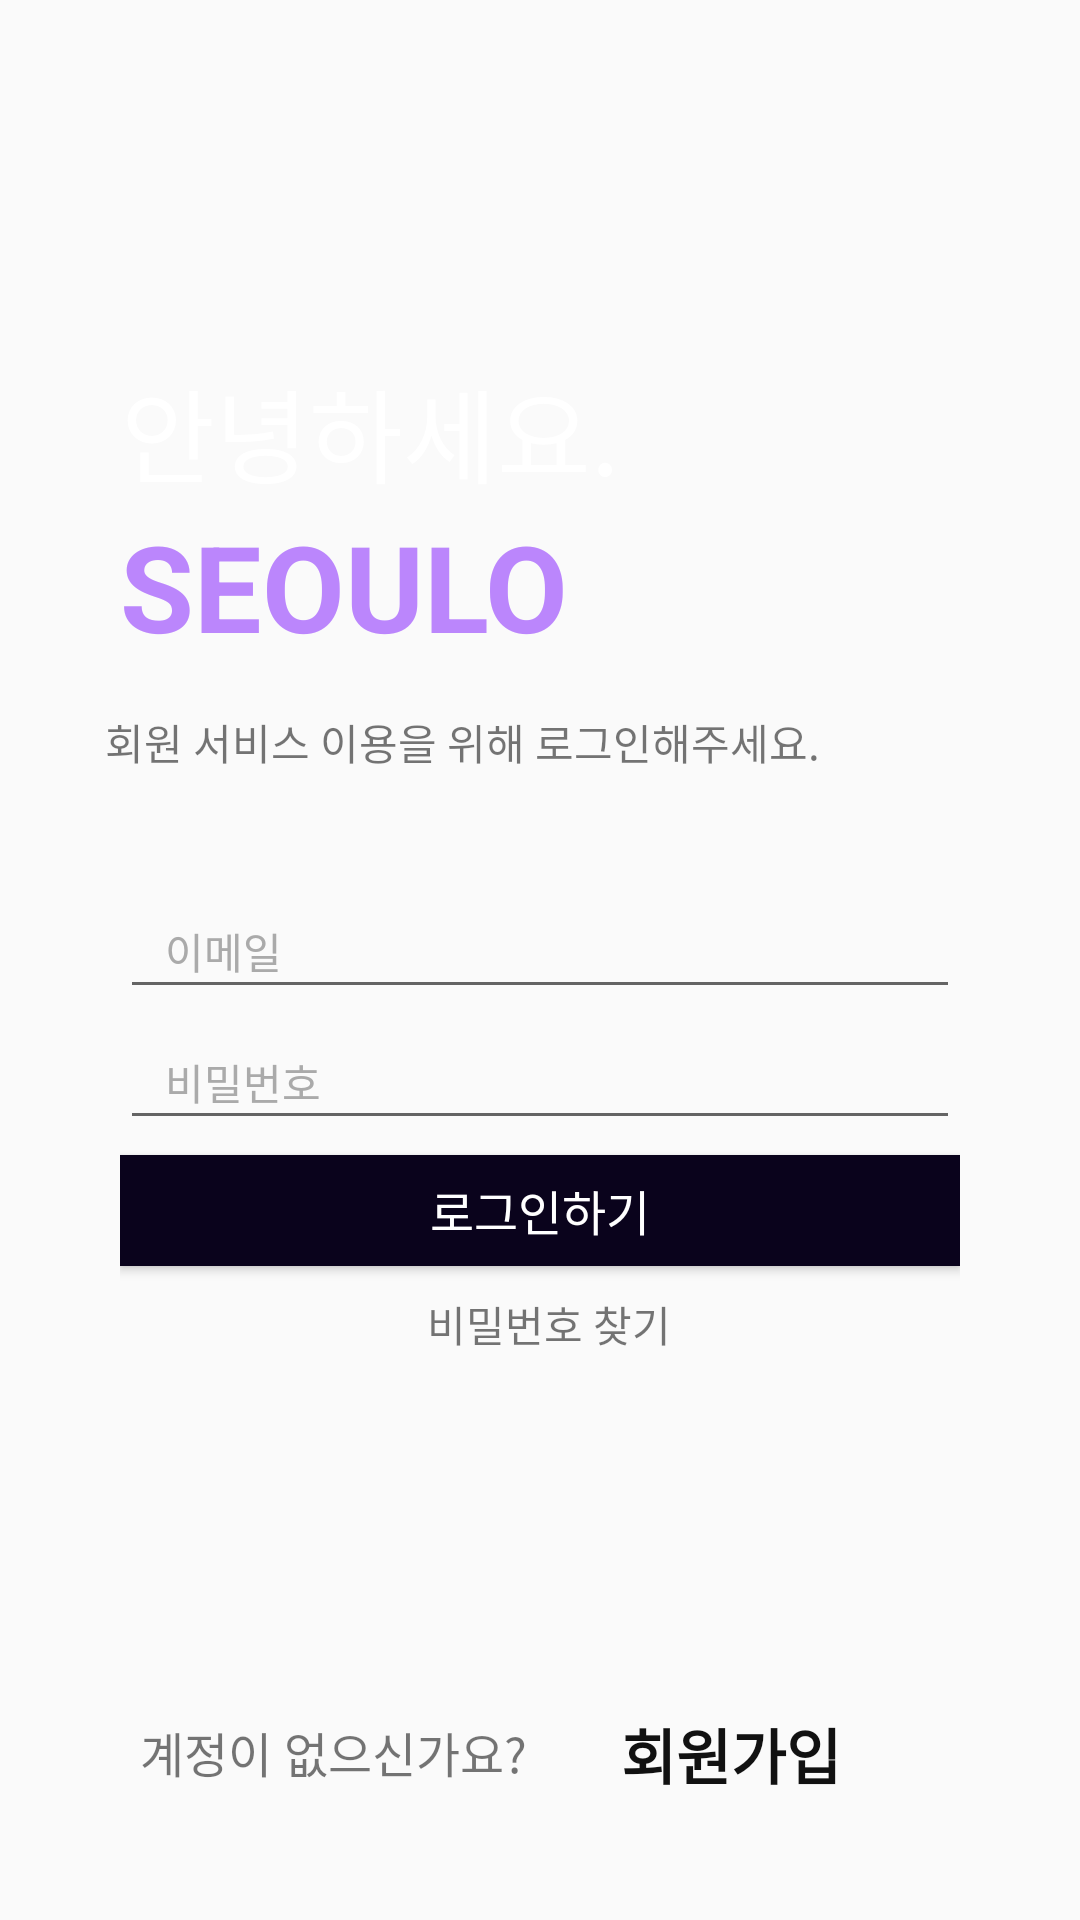

Android layout source for this screen:
<!-- AndroidManifest.xml: application theme Theme.SEOULO1 -->
<!-- res/layout/activity_login.xml -->
<?xml version="1.0" encoding="utf-8"?>
<androidx.constraintlayout.widget.ConstraintLayout xmlns:android="http://schemas.android.com/apk/res/android"
    xmlns:app="http://schemas.android.com/apk/res-auto"
    xmlns:tools="http://schemas.android.com/tools"
    android:layout_width="match_parent"
    android:layout_height="match_parent"
    tools:context=".LoginActivity">

    <ImageView
        android:id="@+id/iv_login_logo"
        android:layout_width="wrap_content"
        android:layout_height="55dp"
        android:layout_marginTop="56dp"

        app:layout_constraintEnd_toEndOf="parent"
        app:layout_constraintHorizontal_bias="0.498"
        app:layout_constraintStart_toStartOf="parent"
        app:layout_constraintTop_toTopOf="parent" />

    <TextView
        android:id="@+id/tv_login_logoDescription"
        android:layout_width="wrap_content"
        android:layout_height="wrap_content"
        android:layout_marginTop="8dp"
        android:text="안녕하세요."
        android:textColor="@color/white"
        android:textSize="34sp"
        app:layout_constraintEnd_toEndOf="parent"
        app:layout_constraintHorizontal_bias="0.208"
        app:layout_constraintStart_toStartOf="parent"
        app:layout_constraintTop_toBottomOf="@+id/iv_login_logo" />

    <TextView
        android:id="@+id/tv_login_appName"
        android:layout_width="wrap_content"
        android:layout_height="wrap_content"
        android:text="@string/app_name"
        android:textColor="@color/purple_200"
        android:textSize="40sp"
        android:textStyle="bold"
        app:layout_constraintEnd_toEndOf="parent"
        app:layout_constraintHorizontal_bias="0.19"
        app:layout_constraintStart_toStartOf="parent"
        app:layout_constraintTop_toBottomOf="@+id/tv_login_logoDescription" />

    <TextView
        android:id="@+id/login_notice"
        android:layout_width="wrap_content"
        android:layout_height="wrap_content"
        android:layout_marginTop="15dp"
        android:text="회원 서비스 이용을 위해 로그인해주세요."
        app:layout_constraintEnd_toEndOf="parent"
        app:layout_constraintHorizontal_bias="0.289"
        app:layout_constraintStart_toStartOf="parent"
        app:layout_constraintTop_toBottomOf="@+id/tv_login_appName" />

    <LinearLayout
        android:id="@+id/linearLayout_login_inputBoxes"
        android:layout_width="match_parent"
        android:layout_height="wrap_content"
        android:layout_margin="40dp"
        android:layout_marginTop="40dp"
        android:orientation="vertical"
        app:layout_constraintEnd_toEndOf="parent"
        app:layout_constraintStart_toStartOf="parent"
        app:layout_constraintTop_toBottomOf="@+id/login_notice">

        <EditText
            android:id="@+id/et_email"
            android:layout_width="match_parent"
            android:layout_height="wrap_content"
            android:hint="이메일"
            android:inputType="textWebEmailAddress"
            android:padding="9dp"
            android:paddingStart="15dp"
            android:textColor="@color/black"
            android:textColorHint="#AAAAAA"
            android:textSize="14sp"
            tools:ignore="TextFields" />

        <EditText
            android:id="@+id/et_pwd"
            android:layout_width="match_parent"
            android:layout_height="wrap_content"
            android:layout_marginTop="5dp"
            android:hint="비밀번호"
            android:inputType="textPassword"
            android:padding="9dp"
            android:paddingStart="15dp"
            android:textColor="@color/black"
            android:textColorHint="#AAAAAA"
            android:textSize="14sp" />

        <LinearLayout
            android:layout_width="match_parent"
            android:layout_height="match_parent"
            android:layout_weight="1"
            android:baselineAligned="true"
            android:orientation="horizontal">


        </LinearLayout>

        <androidx.appcompat.widget.AppCompatButton
            android:id="@+id/btn_ok"
            android:layout_width="match_parent"
            android:layout_height="37dp"
            android:layout_marginTop="5dp"
            android:background="#0A031C"
            android:text="로그인하기"
            android:textColor="@color/white"
            android:textSize="16sp" />

        <TextView
            android:id="@+id/forgot_password"
            android:layout_width="wrap_content"
            android:layout_height="wrap_content"
            android:layout_gravity="center_horizontal"
            android:layout_weight="1"
            android:gravity="center_horizontal"
            android:padding="9dp"
            android:paddingStart="15dp"
            android:text="비밀번호 찾기"
            android:textColorHint="#AAAAAA"
            android:textSize="14sp"
            tools:layout_editor_absoluteX="153dp"
            tools:layout_editor_absoluteY="422dp" />

    </LinearLayout>

    <TextView
        android:id="@+id/noIdQuestion"
        android:layout_width="wrap_content"
        android:layout_height="wrap_content"
        android:gravity="center"
        android:text="계정이 없으신가요?"
        android:textSize="16sp"
        app:layout_constraintBottom_toBottomOf="@+id/btn_register"
        app:layout_constraintEnd_toEndOf="parent"
        app:layout_constraintHorizontal_bias="0.202"
        app:layout_constraintStart_toStartOf="parent"
        app:layout_constraintTop_toTopOf="@+id/btn_register"
        app:layout_constraintVertical_bias="0.476" />

    <Button
        android:id="@+id/btn_register"
        android:layout_width="wrap_content"
        android:layout_height="wrap_content"
        android:layout_marginLeft="24dp"
        android:layout_marginTop="100dp"
        android:layout_weight="1"
        android:background="#00000000"
        android:gravity="center"
        android:text="회원가입"
        android:textColor="#111"
        android:textSize="20sp"
        android:textStyle="bold"
        app:layout_constraintLeft_toRightOf="@+id/noIdQuestion"
        app:layout_constraintTop_toBottomOf="@+id/linearLayout_login_inputBoxes" />


</androidx.constraintlayout.widget.ConstraintLayout>
<!-- resources referenced by this layout -->
<resources>
  <string name="app_name">SEOULO</string>
  <style name="Theme.SEOULO1" parent="Theme.AppCompat.Light">
          <item name="colorPrimary">@color/purple_500</item>
          <item name="colorPrimaryVariant">@color/purple_700</item>
          <item name="colorOnPrimary">@color/white</item>
          
          <item name="colorSecondary">@color/teal_200</item>
          <item name="colorSecondaryVariant">@color/teal_700</item>
          <item name="colorOnSecondary">@color/black</item>
          
          <item name="android:statusBarColor">@color/purple_700</item>
          
      </style>
  <!-- not gathered from this repository: default colours our renderer supplied (Android Studio template values) -->
  <color name="purple_200">#FFBB86FC</color>
  <color name="purple_500">#FF6200EE</color>
  <color name="purple_700">#FF3700B3</color>
  <color name="teal_200">#FF03DAC5</color>
  <color name="teal_700">#FF018786</color>
  <color name="black">#FF000000</color>
  <color name="white">#FFFFFFFF</color>
</resources>
